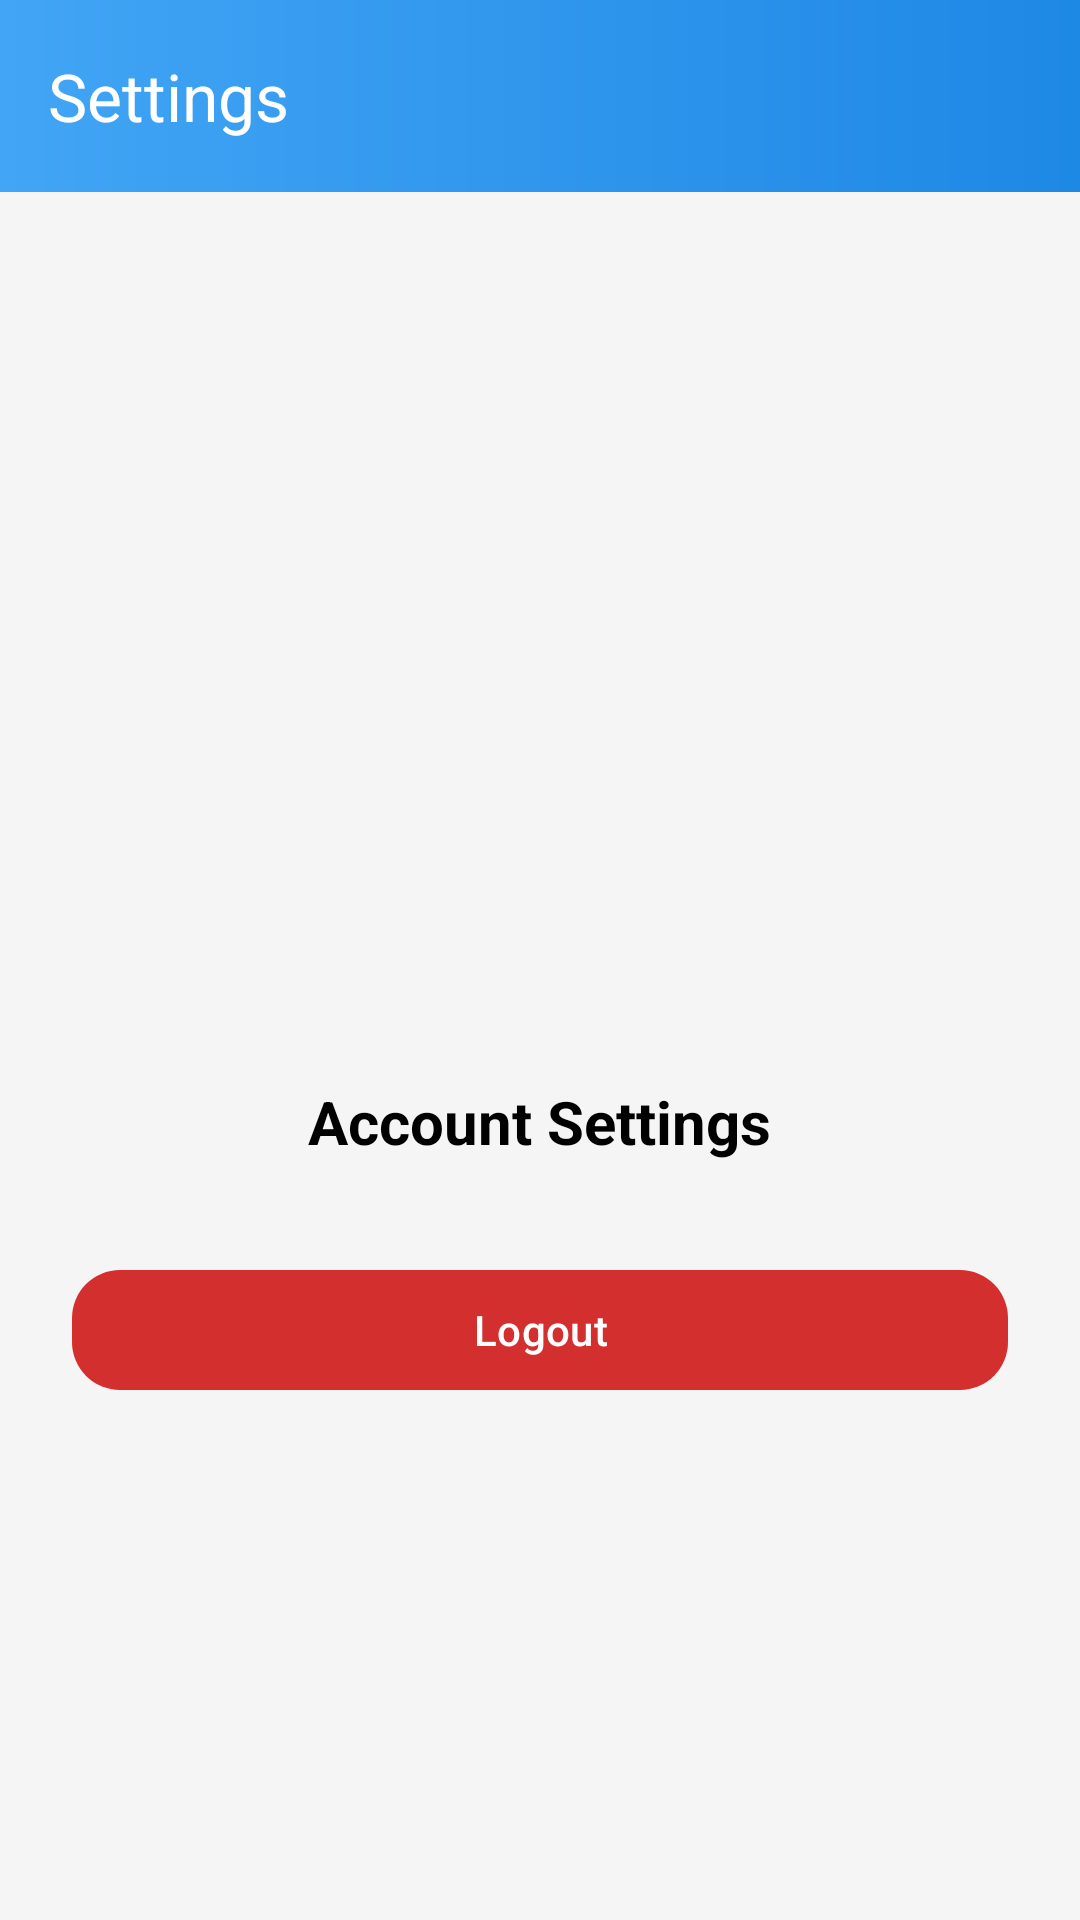

Here is an Android app screen rendered from its layout file. Give the layout XML and the strings, colors and styles it references.
<!-- AndroidManifest.xml: application theme Theme.LeaseLogic -->
<!-- res/layout/activity_landlord_settings.xml -->
<?xml version="1.0" encoding="utf-8"?>
<LinearLayout xmlns:android="http://schemas.android.com/apk/res/android"
    xmlns:app="http://schemas.android.com/apk/res-auto"
    android:orientation="vertical"
    android:layout_width="match_parent"
    android:layout_height="match_parent"
    android:background="@color/light_gray">

    
    <com.google.android.material.appbar.MaterialToolbar
        android:id="@+id/toolbarSettings"
        android:layout_width="match_parent"
        android:layout_height="?attr/actionBarSize"
        android:background="@drawable/toolbar_gradient"
        app:title="Settings"
        app:titleTextColor="@color/white"
        app:navigationIcon="@drawable/ic_arrow_back" />

    
    <LinearLayout
        android:orientation="vertical"
        android:padding="24dp"
        android:gravity="center"
        android:layout_width="match_parent"
        android:layout_height="match_parent">

        <ImageView
            android:src="@drawable/ic_settings"
            android:layout_width="100dp"
            android:layout_height="100dp"
            android:layout_marginBottom="24dp"
            app:tint="@color/blue_500" />

        <TextView
            android:text="Account Settings"
            android:textStyle="bold"
            android:textSize="20sp"
            android:textColor="@color/black"
            android:layout_marginBottom="32dp"
            android:layout_width="wrap_content"
            android:layout_height="wrap_content" />

        <com.google.android.material.button.MaterialButton
            android:id="@+id/btnLogout"
            android:text="Logout"
            android:layout_width="match_parent"
            android:layout_height="wrap_content"
            app:cornerRadius="16dp"
            app:backgroundTint="@color/red_accent"
            android:textColor="@color/white" />

    </LinearLayout>
</LinearLayout>
<!-- resources referenced by this layout -->
<resources>
  <color name="black">#FF000000</color>
  <color name="blue_500">#1976D2</color>
  <color name="light_gray">#F5F5F5</color>
  <color name="red_accent">#D32F2F</color>
  <color name="white">#FFFFFFFF</color>
  <!-- drawable toolbar_gradient (drawable) -->
  <?xml version="1.0" encoding="utf-8"?>
  <shape xmlns:android="http://schemas.android.com/apk/res/android"
      android:shape="rectangle">
  
      
      <gradient
          android:startColor="#42A5F5"
          android:endColor="#1E88E5"
          android:angle="0" />
  </shape>
  <style name="Theme.LeaseLogic" parent="Theme.Material3.Light.NoActionBar">
          
          <item name="colorPrimary">@color/blue_500</item>
          <item name="colorOnPrimary">@color/white</item>
          <item name="colorSecondary">@color/black</item>
  
          
          <item name="android:statusBarColor">@color/blue_500</item>
          <item name="android:navigationBarColor">@color/blue_500</item>
  
          
          <item name="android:windowBackground">@color/white</item>
          <item name="android:textColor">@color/black</item>
  
          <item name="materialAlertDialogTheme">@style/ThemeOverlay.Material3.MaterialAlertDialog</item>
  
      </style>
</resources>
